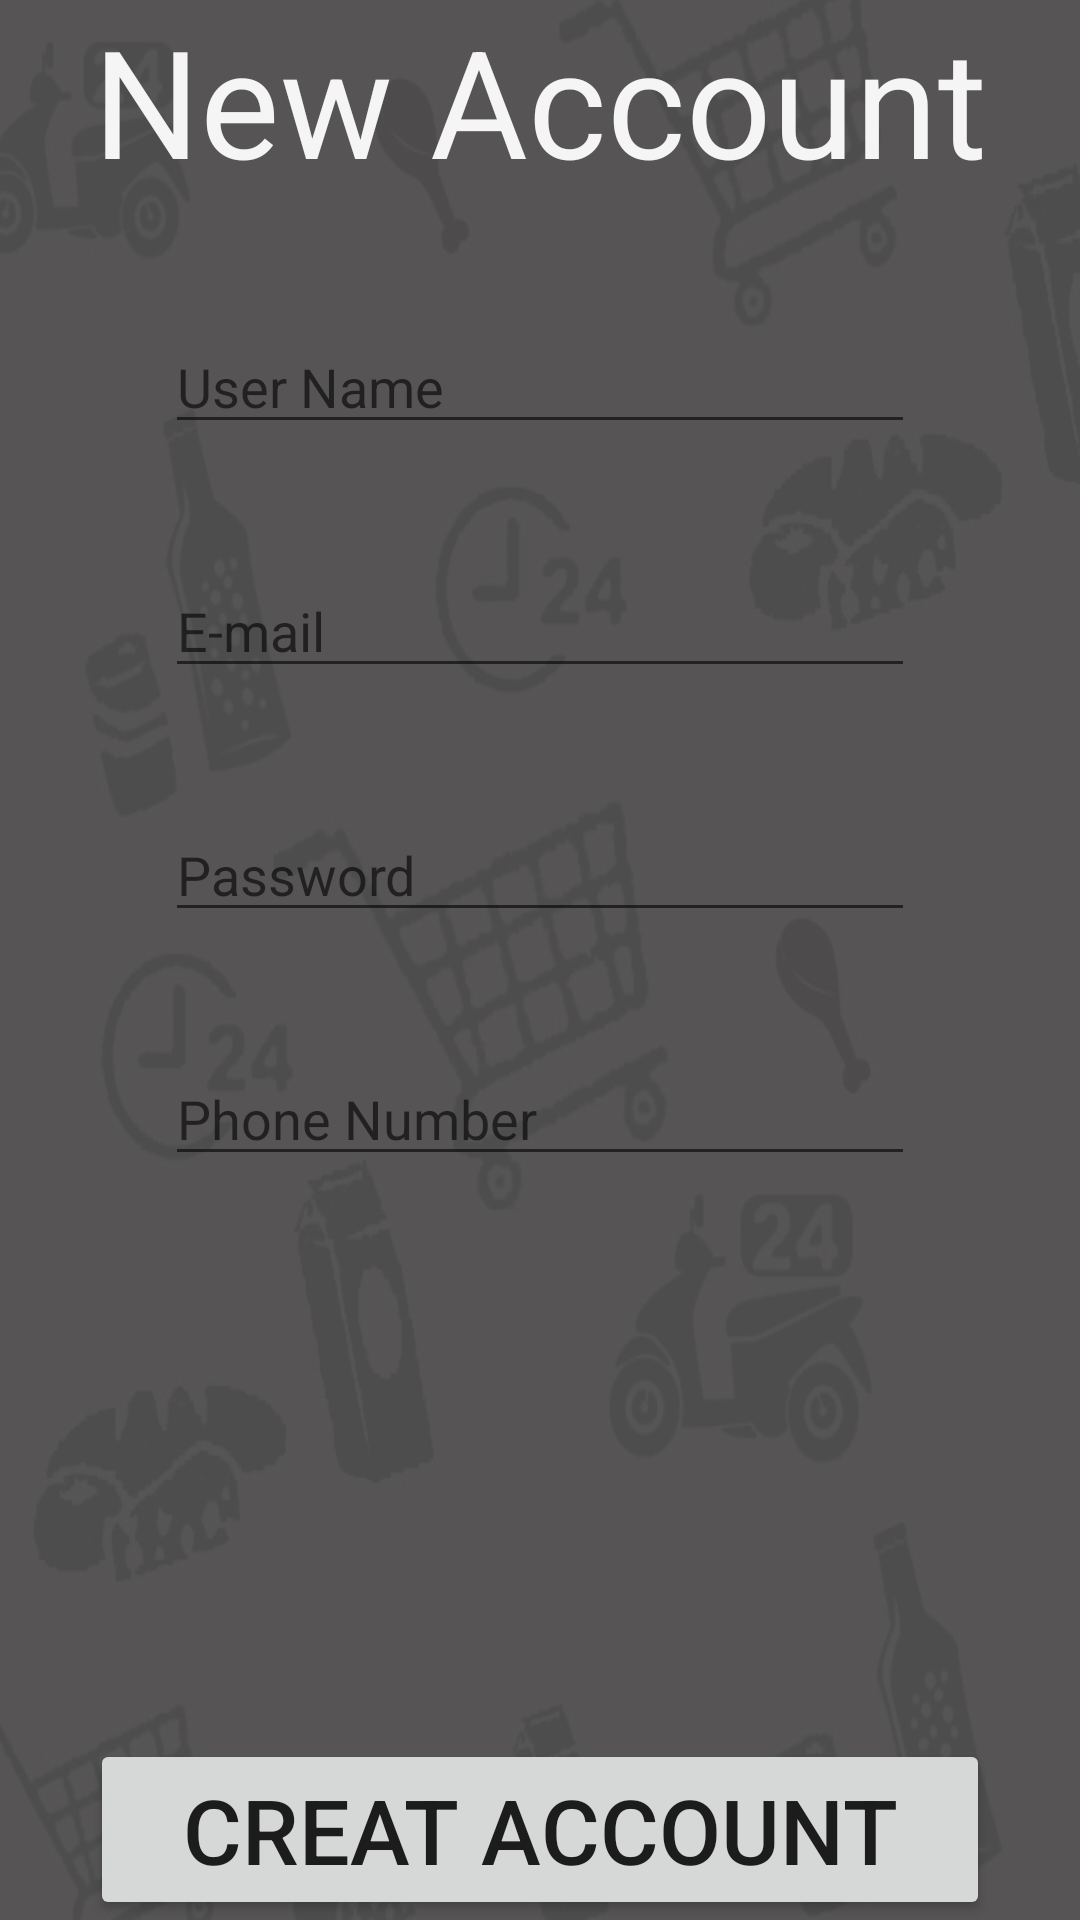

Write the Android layout XML for this screen, with the resource values it uses.
<!-- AndroidManifest.xml: application theme AppTheme -->
<!-- res/layout/activity_signup.xml -->
<?xml version="1.0" encoding="utf-8"?>
<RelativeLayout xmlns:android="http://schemas.android.com/apk/res/android"
    xmlns:tools="http://schemas.android.com/tools"
    android:layout_width="match_parent"
    android:layout_height="match_parent"
    tools:context="com.example.hpwin8.smartsupermarket.SignupActivity">

    <TextView
        android:layout_width="wrap_content"
        android:layout_height="wrap_content"
        android:text="@string/newaccount"
        android:textSize="50sp"
        android:id="@+id/textView"
        android:layout_centerHorizontal="true"
        android:layout_alignParentTop="true"
        android:textColor="#F5F5F5"/>

    <EditText
        android:layout_width="250dp"
        android:layout_height="wrap_content"
        android:id="@+id/usernameText"
        android:hint="@string/username"
        android:layout_below="@+id/textView"
        android:layout_centerHorizontal="true"
        android:layout_marginTop="40dp" />

    <EditText
        android:layout_width="250dp"
        android:layout_height="wrap_content"
        android:id="@+id/emailText"
        android:hint="@string/email"
        android:layout_centerVertical="true"
        android:layout_below="@+id/usernameText"
        android:layout_centerHorizontal="true"
        android:layout_marginTop="40dp"


        />

    <EditText
        android:layout_width="250dp"
        android:layout_height="wrap_content"
        android:hint="@string/password"
        android:id="@+id/passwordText"
        android:layout_below="@+id/emailText"
        android:layout_centerHorizontal="true"
        android:layout_marginTop="40dp"
        />
    <EditText
        android:layout_width="250dp"
        android:layout_height="wrap_content"
        android:hint="@string/phonenumber"
        android:id="@+id/phoneText"
        android:layout_below="@+id/passwordText"
        android:layout_centerHorizontal="true"
        android:layout_marginTop="40dp"
        />

    <Button
        android:layout_width="300dp"
        android:layout_height="wrap_content"
        android:text="CREAT ACCOUNT"

        android:textSize="30sp"
        android:id="@+id/signupbtn"
        android:layout_alignParentBottom="true"
        android:layout_centerHorizontal="true"
        />


</RelativeLayout>
<!-- resources referenced by this layout -->
<resources>
  <string name="email">E-mail</string>
  <string name="newaccount">New Account</string>
  <string name="password">Password</string>
  <string name="phonenumber">Phone Number</string>
  <string name="username">User Name</string>
  <style name="AppTheme" parent="Theme.AppCompat.Light.DarkActionBar">
          
          <item name="colorPrimary">#FF9800</item>
          <item name="colorPrimaryDark">#F57C00</item>
          <item name="colorAccent">#009688</item>
          <item name="android:windowBackground">@drawable/aliback</item>
  
  
      </style>
  <!-- drawable aliback: jpg bitmap (drawable, 47531 bytes) -->
</resources>
